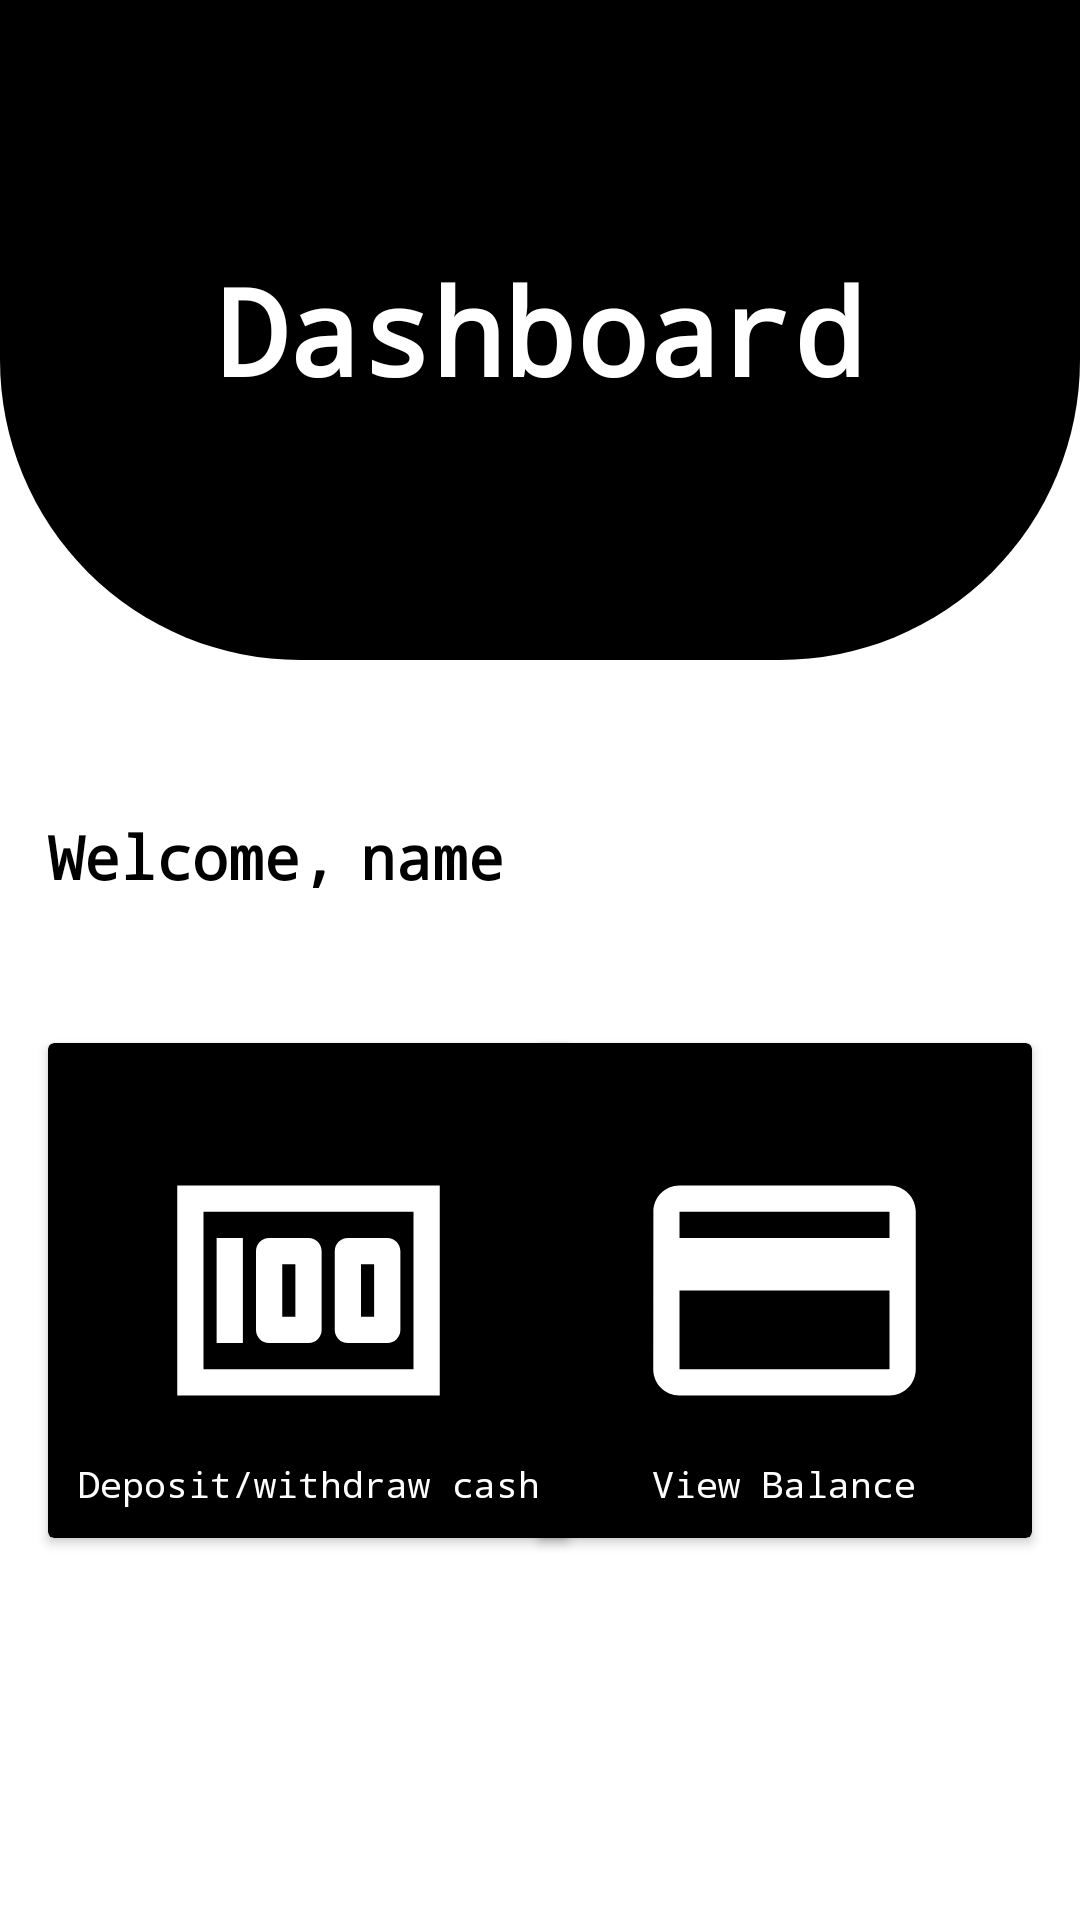

Reconstruct the res/layout file that produces this screen, plus the resources it refers to.
<!-- AndroidManifest.xml: application theme Theme.Task_NTPL -->
<!-- res/layout/activity_main.xml -->
<?xml version="1.0" encoding="utf-8"?>
<androidx.constraintlayout.widget.ConstraintLayout xmlns:android="http://schemas.android.com/apk/res/android"
    xmlns:app="http://schemas.android.com/apk/res-auto"
    xmlns:tools="http://schemas.android.com/tools"
    android:layout_width="match_parent"
    android:layout_height="match_parent"
    tools:context=".View.MainActivity">

    <View
        android:id="@+id/view"
        android:layout_width="match_parent"
        android:layout_height="220dp"
        android:background="@drawable/view"
        app:layout_constraintEnd_toEndOf="parent"
        app:layout_constraintStart_toStartOf="parent"
        app:layout_constraintTop_toTopOf="parent" />

    <TextView
        android:id="@+id/loginText"
        android:layout_width="wrap_content"
        android:layout_height="wrap_content"
        android:fontFamily="monospace"
        android:text="Dashboard"
        android:textColor="@color/white"
        android:textSize="40sp"
        android:textStyle="bold"
        app:layout_constraintBottom_toBottomOf="@+id/view"
        app:layout_constraintEnd_toEndOf="@+id/view"
        app:layout_constraintStart_toStartOf="@+id/view"
        app:layout_constraintTop_toTopOf="@+id/view" />

    <TextView
        android:id="@+id/textView"
        android:layout_width="wrap_content"
        android:layout_height="wrap_content"
        android:layout_marginStart="16dp"
        android:layout_marginLeft="16dp"
        android:layout_marginTop="52dp"
        android:fontFamily="monospace"
        android:text="Welcome,"
        android:textColor="@color/black"
        android:textSize="20sp"
        android:textStyle="bold"
        app:layout_constraintStart_toStartOf="parent"
        app:layout_constraintTop_toBottomOf="@+id/view" />

    <TextView
        android:id="@+id/username"
        android:layout_width="wrap_content"
        android:layout_height="wrap_content"
        android:layout_marginStart="8dp"
        android:layout_marginLeft="8dp"
        android:layout_marginTop="52dp"
        android:fontFamily="monospace"
        android:text="name"
        android:textColor="@color/black"
        android:textSize="20sp"
        android:textStyle="bold"
        app:layout_constraintStart_toEndOf="@+id/textView"
        app:layout_constraintTop_toBottomOf="@+id/view" />

    <androidx.cardview.widget.CardView
        android:id="@+id/deposit_withdrawal"
        android:layout_width="wrap_content"
        android:layout_height="wrap_content"
        android:layout_marginStart="16dp"
        android:layout_marginLeft="16dp"
        app:cardBackgroundColor="@color/black"
        app:layout_constraintBottom_toBottomOf="parent"
        app:layout_constraintStart_toStartOf="parent"
        app:layout_constraintTop_toBottomOf="@+id/view">

        <ImageView
            android:id="@+id/deposit_withdrawal_image"
            android:layout_width="match_parent"
            android:layout_height="wrap_content"
            android:layout_gravity="center"
            android:padding="30dp"
            android:src="@drawable/money_deposit_withdrawal" />

        <TextView
            android:layout_width="wrap_content"
            android:layout_height="wrap_content"
            android:layout_gravity="bottom"
            android:fontFamily="monospace"
            android:padding="10dp"
            android:text="Deposit/withdraw cash"
            android:textColor="@color/white"
            android:textSize="12sp"
            app:layout_constraintTop_toBottomOf="@+id/deposit_withdrawal_image" />

    </androidx.cardview.widget.CardView>

    <androidx.cardview.widget.CardView
        android:id="@+id/view_balance"
        android:layout_width="wrap_content"
        android:layout_height="wrap_content"
        android:layout_marginEnd="16dp"
        android:layout_marginRight="16dp"
        app:cardBackgroundColor="@color/black"
        app:layout_constraintBottom_toBottomOf="parent"
        app:layout_constraintEnd_toEndOf="parent"
        app:layout_constraintTop_toBottomOf="@+id/view">

        <ImageView
            android:id="@+id/user_balance_image"
            android:layout_width="match_parent"
            android:layout_height="wrap_content"
            android:layout_gravity="center"
            android:padding="30dp"
            android:src="@drawable/card_balance" />

        <TextView
            android:layout_width="wrap_content"
            android:layout_height="wrap_content"
            android:layout_gravity="bottom|center"
            android:fontFamily="monospace"
            android:padding="10dp"
            android:text="View Balance"
            android:textColor="@color/white"
            android:textSize="12sp"
            app:layout_constraintTop_toBottomOf="@+id/deposit_withdrawal_image" />

    </androidx.cardview.widget.CardView>

</androidx.constraintlayout.widget.ConstraintLayout>
<!-- resources referenced by this layout -->
<resources>
  <color name="black">#FF000000</color>
  <color name="white">#FFFFFFFF</color>
  <!-- drawable card_balance (drawable) -->
  <vector android:height="105dp" android:tint="#FFFFFF"
      android:viewportHeight="24" android:viewportWidth="24"
      android:width="105dp" xmlns:android="http://schemas.android.com/apk/res/android">
      <path android:fillColor="@android:color/white" android:pathData="M20,4L4,4c-1.11,0 -1.99,0.89 -1.99,2L2,18c0,1.11 0.89,2 2,2h16c1.11,0 2,-0.89 2,-2L22,6c0,-1.11 -0.89,-2 -2,-2zM20,18L4,18v-6h16v6zM20,8L4,8L4,6h16v2z"/>
  </vector>
  <!-- drawable money_deposit_withdrawal (drawable) -->
  <vector android:height="105dp" android:tint="#FFFFFF"
      android:viewportHeight="24" android:viewportWidth="24"
      android:width="105dp" xmlns:android="http://schemas.android.com/apk/res/android">
      <path android:fillColor="@android:color/white" android:pathData="M5,8h2v8L5,16zM12,8L9,8c-0.55,0 -1,0.45 -1,1v6c0,0.55 0.45,1 1,1h3c0.55,0 1,-0.45 1,-1L13,9c0,-0.55 -0.45,-1 -1,-1zM11,14h-1v-4h1v4zM18,8h-3c-0.55,0 -1,0.45 -1,1v6c0,0.55 0.45,1 1,1h3c0.55,0 1,-0.45 1,-1L19,9c0,-0.55 -0.45,-1 -1,-1zM17,14h-1v-4h1v4z"/>
      <path android:fillColor="@android:color/white" android:pathData="M2,4v16h20L22,4L2,4zM4,18L4,6h16v12L4,18z"/>
  </vector>
  <!-- drawable view (drawable) -->
  <?xml version="1.0" encoding="utf-8"?>
  <shape xmlns:android="http://schemas.android.com/apk/res/android"
      android:shape="rectangle">
      <solid android:color="@color/black"/>
      <corners
          android:bottomRightRadius="100dp" android:bottomLeftRadius="100dp"
          android:topLeftRadius="0dp" android:topRightRadius="0dp"/>
  </shape>
  <style name="Theme.Task_NTPL" parent="Theme.MaterialComponents.DayNight.NoActionBar">
          
          <item name="colorPrimary">@color/purple_500</item>
          <item name="colorPrimaryVariant">@color/purple_700</item>
          <item name="colorOnPrimary">@color/white</item>
          
          <item name="colorSecondary">@color/teal_200</item>
          <item name="colorSecondaryVariant">@color/teal_700</item>
          <item name="colorOnSecondary">@color/black</item>
          
          <item name="android:statusBarColor" tools:targetApi="l">?attr/colorPrimaryVariant</item>
          
      </style>
  <color name="purple_500">#FF000000</color>
  <color name="purple_700">#FF000000</color>
  <color name="teal_200">#FF000000</color>
  <color name="teal_700">#FF018786</color>
</resources>
